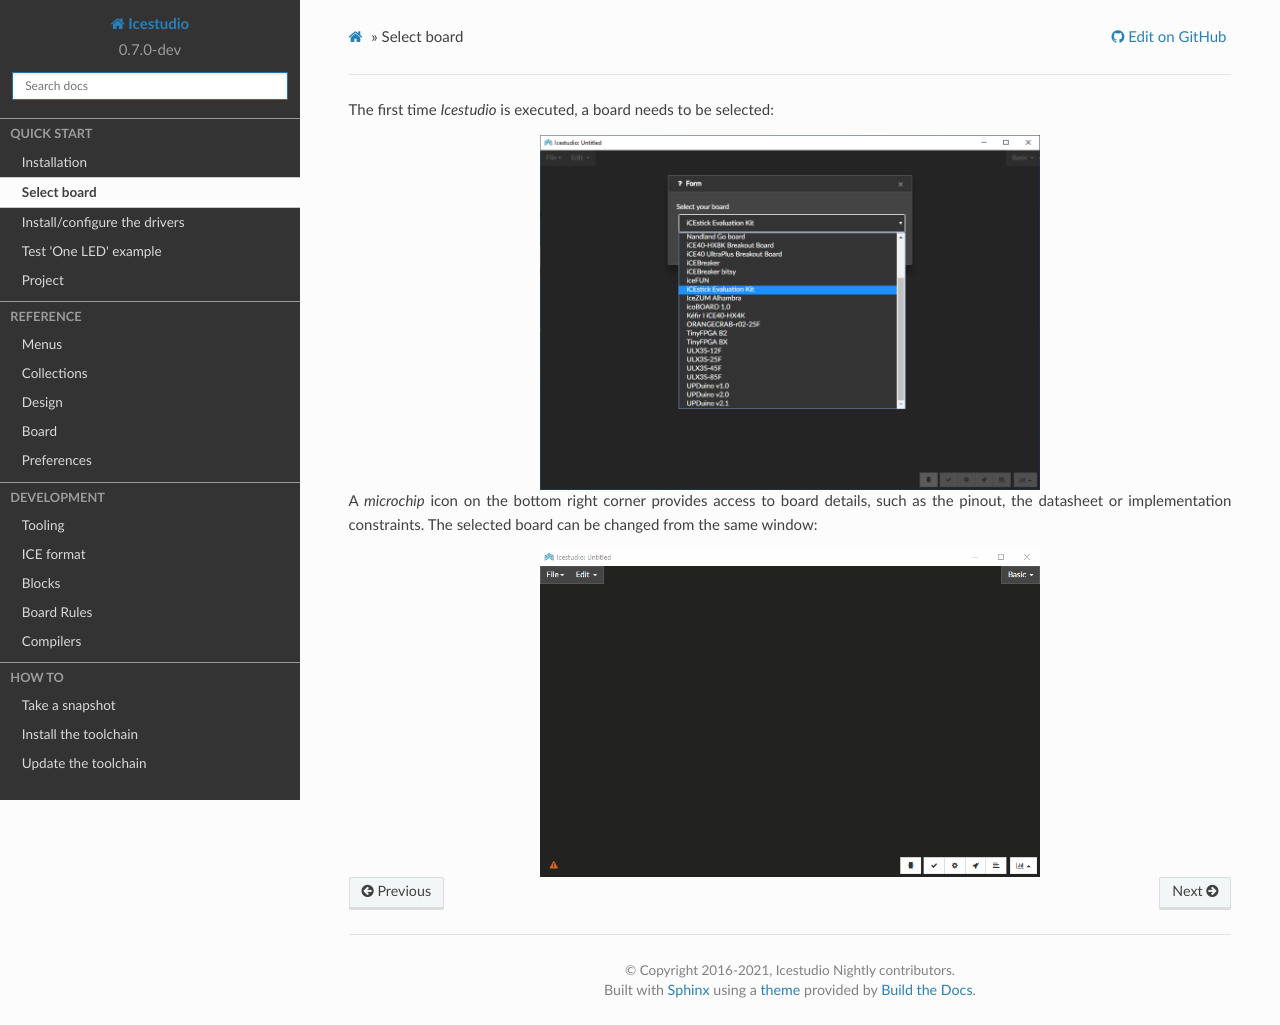

repository: juanmard/icestudio · page: quickstart/selectboard.html · generator: sphinx

.. _quickstart:selectboard:

Select board
------------

The first time *Icestudio* is executed, a board needs to be selected:

.. image:: ../_static/img/start_selectboard-prompt.png
   :width: 500 px
   :align: center

A *microchip* icon on the bottom right corner provides access to board details, such as the pinout, the datasheet or implementation constraints. The selected board can be changed from the same window:

.. image:: ../_static/img/start_selectboard.gif
   :width: 500 px
   :align: center
